Run: headless pygame with SDL's dummy video driver; simulated clock (each Clock.tick advances the game by its frame time, no real sleeping); random seed 0; keys injected as events and as key.get_pressed() state; no mouse input; restart key C tapped at the start of phases 3 and 4.
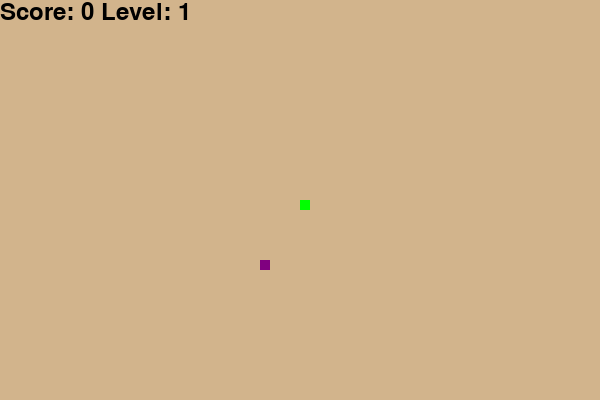
Frame 1 of 4 · flips 1–60 · no input
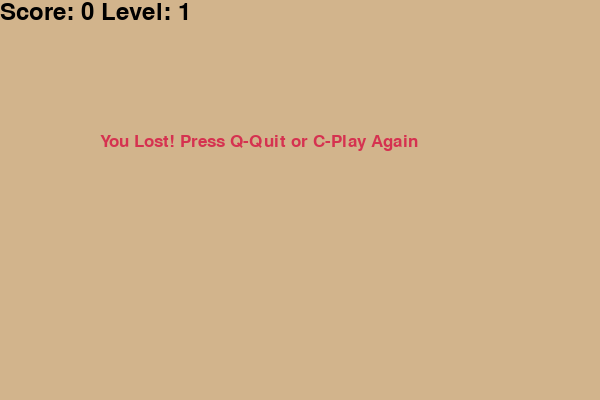
Frame 2 of 4 · flips 61–180 · tapped SPACE, RETURN · held RIGHT (→), D
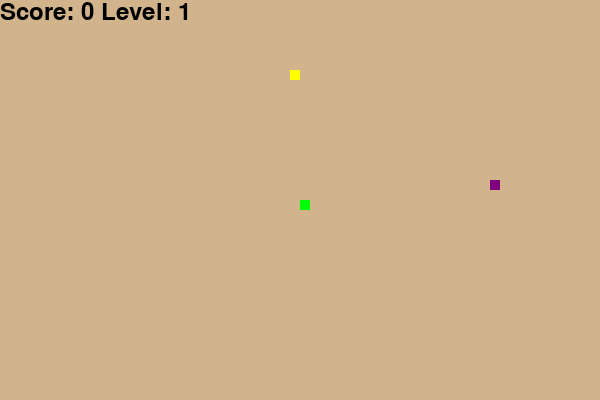
Frame 3 of 4 · flips 181–300 · tapped C · held DOWN (↓), S
Frame 4 of 4 · flips 301–420 · tapped C · held LEFT (←), A, UP (↑), W · screen same as frame 2, image omitted

The pygame program that drew these frames:

import pygame
import random
import time


pygame.init()

# Устанавливаем размеры экрана
width, height = 600, 400
screen = pygame.display.set_mode((width, height))
pygame.display.set_caption('Snake Game')

# Цвета
white = (255, 255, 255)
black = (0, 0, 0)
red = (213, 50, 80)
green = (0, 255, 0)
tan = (210, 180, 140)
yellow = (255, 255, 0)
blue = (50, 153, 213)
purple = (128, 0, 128)

# Инициализация игры
clock = pygame.time.Clock()
snake_block = 10
snake_speed = 10  
font_style = pygame.font.SysFont("bahnschrift", 25)
score_font = pygame.font.SysFont("comicsansms", 35)

def message(msg, color):
    mesg = font_style.render(msg, True, color)
    screen.blit(mesg, [width / 6, height / 3])

def score_level(score, level):
    value = score_font.render("Score: " + str(score) + " Level: " + str(level), True, black)
    screen.blit(value, [0, 0])

def our_snake(snake_block, snake_list):
    for x in snake_list:
        pygame.draw.rect(screen, green, [x[0], x[1], snake_block, snake_block])

# Класс для фруктов
class Fruit:
    def __init__(self, color, points, lifespan):
        self.color = color
        self.points = points
        self.lifespan = lifespan
        self.x = round(random.randrange(0, width - snake_block) / 10.0) * 10.0
        self.y = round(random.randrange(0, height - snake_block) / 10.0) * 10.0
        self.creation_time = time.time()  # Запоминаем время создания фрукта

    def draw(self):
        pygame.draw.rect(screen, self.color, [self.x, self.y, snake_block, snake_block])

    def is_expired(self):
        return time.time() - self.creation_time > self.lifespan

def gameLoop():
    game_over = False
    game_close = False

    # Инициализация змейки
    x1 = width / 2
    y1 = height / 2
    x1_change = 0
    y1_change = 0
    snake_List = []
    Length_of_snake = 1

    score = 0
    level = 1

    global snake_speed

    fruits = []
    fruit_timer = 0

    while not game_over:
        while game_close:
            screen.fill(tan)
            message("You Lost! Press Q-Quit or C-Play Again", red)
            score_level(score, level)
            pygame.display.update()

            for event in pygame.event.get():
                if event.type == pygame.KEYDOWN:
                    if event.key == pygame.K_q:
                        game_over = True
                        game_close = False
                    if event.key == pygame.K_c:
                        gameLoop()

        for event in pygame.event.get():
            if event.type == pygame.QUIT:
                game_over = True
            if event.type == pygame.KEYDOWN:
                if event.key == pygame.K_LEFT:
                    x1_change = -snake_block
                    y1_change = 0
                elif event.key == pygame.K_RIGHT:
                    x1_change = snake_block
                    y1_change = 0
                elif event.key == pygame.K_UP:
                    y1_change = -snake_block
                    x1_change = 0
                elif event.key == pygame.K_DOWN:
                    y1_change = snake_block
                    x1_change = 0

        if x1 >= width or x1 < 0 or y1 >= height or y1 < 0:
            game_close = True
        x1 += x1_change
        y1 += y1_change
        screen.fill(tan)

        # Генерация фруктов
        fruit_timer += 1
        if fruit_timer > 50:  # Каждые 50 кадров появляется новый фрукт
            fruit_timer = 0
            color = random.choice([red, yellow, blue, purple])
            points = random.choice([10, 20, 30])
            lifespan = random.choice([5, 8, 12])  # Время жизни фрукта в секундах
            fruits.append(Fruit(color, points, lifespan))

        # Отображаем все фрукты и проверяем их на истечение времени
        for fruit in fruits[:]:
            fruit.draw()
            if fruit.is_expired():  # Если фрукт "испорчен", удаляем его
                fruits.remove(fruit)

        # Рисуем змейку
        snake_Head = []
        snake_Head.append(x1)
        snake_Head.append(y1)
        snake_List.append(snake_Head)

        if len(snake_List) > Length_of_snake:
            del snake_List[0]

        for x in snake_List[:-1]:
            if x == snake_Head:
                game_close = True

        our_snake(snake_block, snake_List)
        score_level(score, level)

        pygame.display.update()

        # Проверка на столкновение с фруктами
        for fruit in fruits[:]:
            if x1 == fruit.x and y1 == fruit.y:
                fruits.remove(fruit)
                score += fruit.points
                Length_of_snake += 1
                if score % 40 == 0:  
                    level += 1
                    snake_speed += 2  
                    print(f"Level {level} reached!")
                
        clock.tick(snake_speed)

    pygame.quit()
    quit()

gameLoop()
